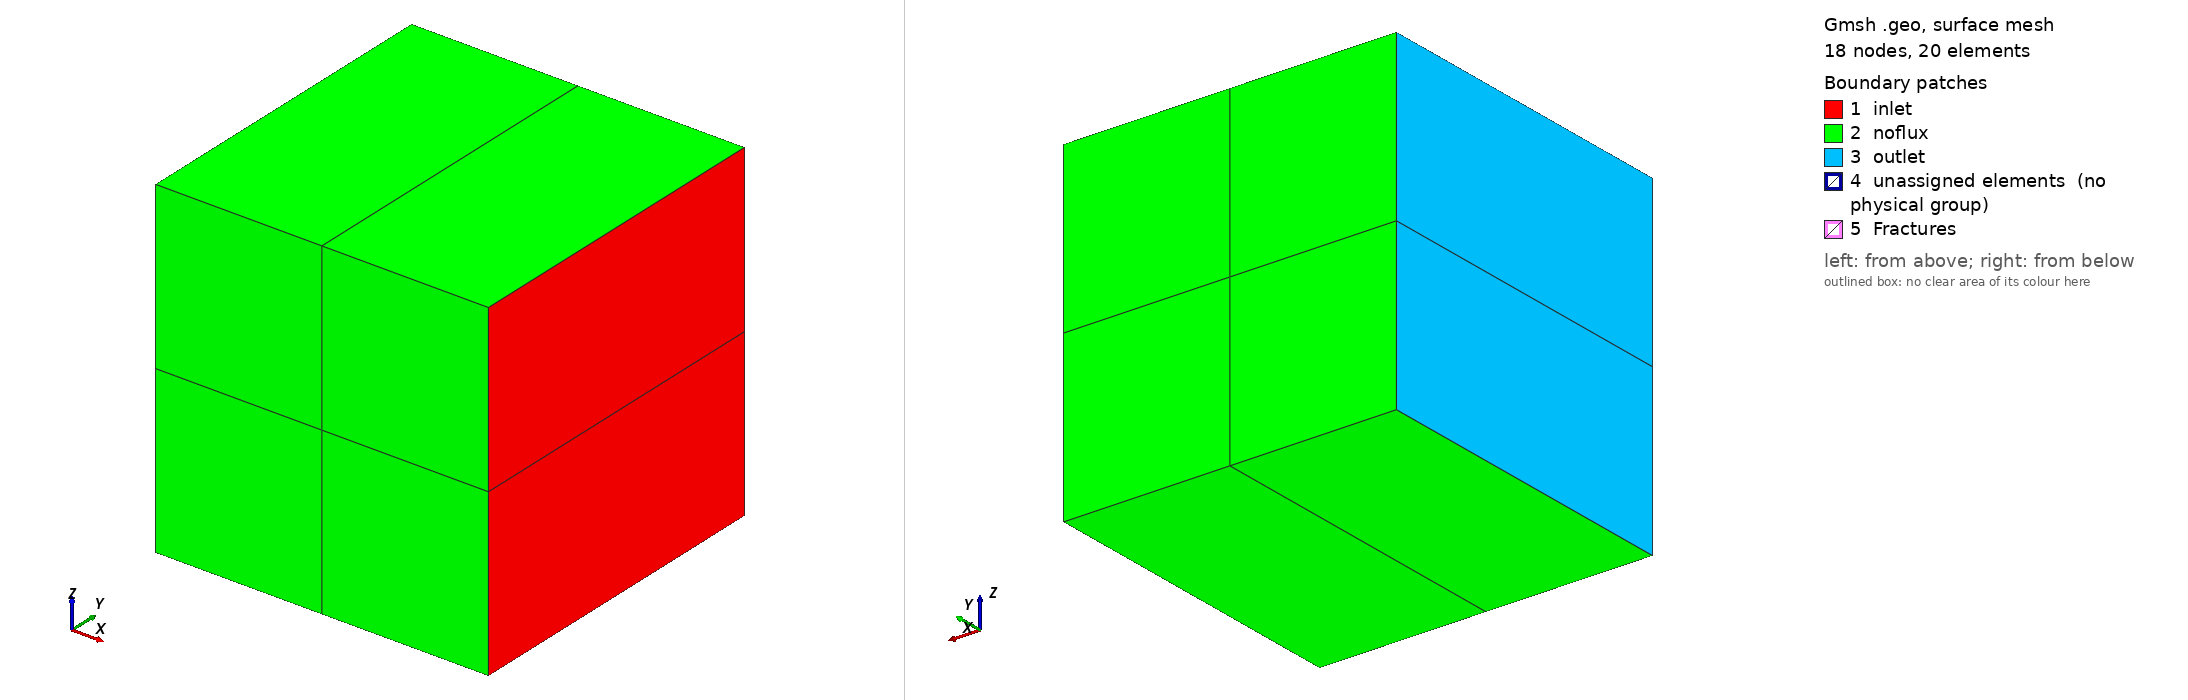

Gmsh geometry script, surface-meshed: 18 nodes, 20 surface elements. Boundary patches (legend numbers): 1 inlet, 2 noflux, 3 outlet, 4 unassigned elements (no physical group), 5 Fractures. Left view from above one corner, right view from below the opposite corner. Legend entries are the model's physical surfaces; 'unassigned elements' are surfaces in no physical group. The drawing asked Gmsh for element sizes between 1% and 20% of the model's largest extent; the script's own settings can give other sizes.

=== Case1Frac.geo (drawn) ===
//  Geo file generated by Discrete Fracture Network methods 
// Fracture #1 

// POINTS DEFINITION 

h = 0;

s=0.0;

Point(1) = {0,0,0, h};
Point(2) = {2,0,0, h};
Point(3) = {0,2,0, h};
Point(4) = {2,2,0, h};
Point(5) = {0,0,2, h};
Point(6) = {2,0,2, h};
Point(7) = {0,2,2, h};
Point(8) = {2,2,2, h};
Point(9) = {1.0 +s,2,2, h};
Point(10) = {1.0-s,0,2, h};
Point(11) = {1.0 +s,2,0, h};
Point(12) = {1.0-s,0,0, h};

Point(13) = {0,0,1, h};
Point(14) = {1,0,1, h};
Point(15) = {2,0,1, h};
Point(16) = {0,2,1, h};
Point(17) = {1,2,1, h};
Point(18) = {2,2,1, h};

// LINES DEFINITION 

// Line(2) = {7,5};
// Line(4) = {6,8};
// Line(6) = {3,7};
// Line(7) = {4,8};
// Line(8) = {2,6};
// Line(9) = {1,5};
// Line(10) = {3,1};
// Line(12) = {2,4};
// Line(20) = {8,9};
// Line(21) = {9,7};
// Line(22) = {5,10};
// Line(23) = {10,6};
// Line(24) = {4,11};
// Line(25) = {11,3};
// Line(26) = {1,12};
// Line(27) = {12,2};
// Line(36) = {9,10};
// Line(37) = {11,9};
// Line(38) = {12,10};
// Line(39) = {12,11};

Line(40) = {16, 13};
Line(41) = {17, 14};
Line(42) = {18, 15};
Line(43) = {13, 14};
Line(44) = {14, 15};
Line(45) = {16, 17};
Line(46) = {17, 18};



// FACES DEFINITION 

// Curve Loop(15) = {-10,6,2,-9};
// Surface(15) = {15};
// Curve Loop(17) = {12,7,-4,-8};
// Surface(17) = {17};
// Curve Loop(28) = {36,23,4,20};
// Surface(28) = {28};
// Curve Loop(29) = {-36,21,2,22};
// Surface(29) = {29};
// Curve Loop(30) = {-37,-24,7,20};
// Surface(30) = {30};
// Curve Loop(31) = {37,21,-6,-25};
// Surface(31) = {31};
// Curve Loop(32) = {-38,27,8,-23};
// Surface(32) = {32};
// Curve Loop(33) = {38,-22,-9,26};
// Surface(33) = {33};
// Curve Loop(34) = {-39,27,12,24};
// Surface(34) = {34};
// Curve Loop(35) = {39,25,10,26};
// Surface(35) = {35};
// Curve Loop(40) = {-36,-37,-39,38};
// Surface(40) = {40};



// VOLUMES DEFINITION 

// Surface Loop(3) = {15,29,31,33,35,40};
// Volume(3) = {3};
// Surface Loop(4) = {17,28,30,32,34,40};
// Volume(4) = {4};
//
//
// // COARSE ELEMENTS GROUPING
//
// Physical Volume("c1",1) = {3,4};
//
//
//
//  // FRACTURES
//
// frac1[] = {40};
//
// Physical Surface("Fracture2",2) = {frac1[]};
//
//
//
// // BOUNDARY CONDITIONS
//
// // Physical Surface("bc1",1) = {15,17,28,29,30,31,32,33,34,35};
// // Physical Surface("inlet") = {31, 30};
// // Physical Surface("outlet") = {32, 33};
// // Physical Surface("noflux") = {28, 29, 15, 35, 34, 17};
// Physical Surface("inlet") = {17};
// Physical Surface("outlet") = {15};
// Physical Surface("noflux") = {29, 28, 31, 30, 35, 34, 33, 32};
//
//
// BCfrac0[] = {36,37,39,38};
// Physical Curve("BCfrac0", 10) = {BCfrac0[]};

// OPTIONS




//+
Line(47) = {5, 7};
//+
Line(48) = {10, 9};
//+
Line(49) = {6, 8};
//+
Line(50) = {7, 16};
//+
Line(51) = {9, 17};
//+
Line(52) = {8, 18};
//+
Line(53) = {6, 15};
//+
Line(54) = {15, 2};
//+
Line(55) = {18, 4};
//+
Line(56) = {14, 12};
//+
Line(57) = {17, 11};
//+
Line(58) = {13, 1};
//+
Line(59) = {16, 3};

//+
Line(60) = {13, 5};
//+
Line(61) = {14, 10};
//+
Line(62) = {9, 8};
//+
Line(63) = {10, 6};
//+
Line(64) = {7, 9};
//+
Line(65) = {5, 10};
//+
Line(66) = {3, 1};
//+
Line(67) = {11, 12};
//+
Line(68) = {4, 2};
//+
Line(69) = {11, 4};
//+
Line(70) = {3, 11};
//+
Line(71) = {1, 12};
//+
Line(72) = {12, 2};
//+
Curve Loop(1) = {53, -42, -52, -49};
//+
Plane Surface(1) = {1};
//+
Curve Loop(2) = {55, 68, -54, -42};
//+
Plane Surface(2) = {2};
//+
Curve Loop(3) = {62, 52, -46, -51};
//+
Plane Surface(3) = {3};
//+
Curve Loop(4) = {62, -49, -63, 48};
//+
Plane Surface(4) = {4};
//+
Curve Loop(5) = {61, 63, 53, -44};
//+
Plane Surface(5) = {5};

//+
Curve Loop(6) = {46, 55, -69, -57};
//+
Plane Surface(6) = {6};
//+
Curve Loop(7) = {69, 68, -72, -67};
//+
Plane Surface(7) = {7};
//+
Curve Loop(8) = {56, 72, -54, -44};
//+
Plane Surface(8) = {8};
//+
Curve Loop(9) = {64, 51, -45, -50};
//+
Plane Surface(9) = {9};
//+
Curve Loop(10) = {50, 40, 60, 47};
//+
Plane Surface(10) = {10};
//+
Curve Loop(11) = {64, -48, -65, 47};
//+
Plane Surface(11) = {11};
//+
Curve Loop(12) = {60, 65, -61, -43};
//+
Plane Surface(12) = {12};
//+
Curve Loop(13) = {59, 70, -57, -45};
//+
Plane Surface(13) = {13};
//+
Curve Loop(14) = {59, 66, -58, -40};
//+
Plane Surface(14) = {14};
//+
Curve Loop(15) = {70, 67, -71, -66};
//+
Plane Surface(15) = {15};
//+
Curve Loop(16) = {43, 56, -71, -58};
//+
Plane Surface(16) = {16};
//+
Curve Loop(17) = {51, 41, 61, 48};
//+
Plane Surface(17) = {17};
//+
Curve Loop(18) = {57, 67, -56, -41};
//+
Plane Surface(18) = {18};
//+
Curve Loop(19) = {45, 41, -43, -40};
//+
Plane Surface(19) = {19};
//+
Curve Loop(20) = {46, 42, -44, -41};
//+
Plane Surface(20) = {20};
//+
Physical Surface("inlet", 73) = {1, 2};
//+
Physical Surface("outlet", 74) = {10, 14};
//+
Physical Surface("noflux", 75) = {9, 11, 4, 3, 8, 16, 13, 6, 5, 12, 7, 15};
//+
Physical Surface("Fractures", 76) = {20, 19, 17, 18};
//+
Physical Curve("BCFrac0", 77) = {48, 61, 56, 67, 57, 51, 46, 45, 43, 44};
//+
Physical Curve("BCFracInlet", 78) = {42};
//+
Physical Curve("BCFracOutlet", 79) = {40};
//+
Surface Loop(1) = {11, 9, 10, 12, 17, 19};
//+
Volume(1) = {1};
//+
Surface Loop(2) = {4, 3, 1, 5, 17, 20};
//+
Volume(2) = {2};
//+
Surface Loop(3) = {19, 16, 15, 13, 14, 18};
//+
Volume(3) = {3};
//+
Surface Loop(4) = {20, 2, 6, 7, 8, 18};
//+
Volume(4) = {4};
//+
Physical Volume("k33", 80) = {2, 1, 3, 4};
//+
Physical Curve("FracIntersection", 81) = {41};

Coherence Mesh;
Transfinite Curve{:} = 2;
Transfinite Surface{:};
Transfinite Volume{:};
Recombine Surface{:};
Recombine Volume{:};//+


//+
Physical Surface(" inlet", 73) -= {17, 18};
//+
Physical Surface(" Fractures", 76) -= {17, 18};
//+
Physical Curve(" BCFrac0", 77) -= {56, 57, 51, 61, 48, 67};
//+
Show "*";
